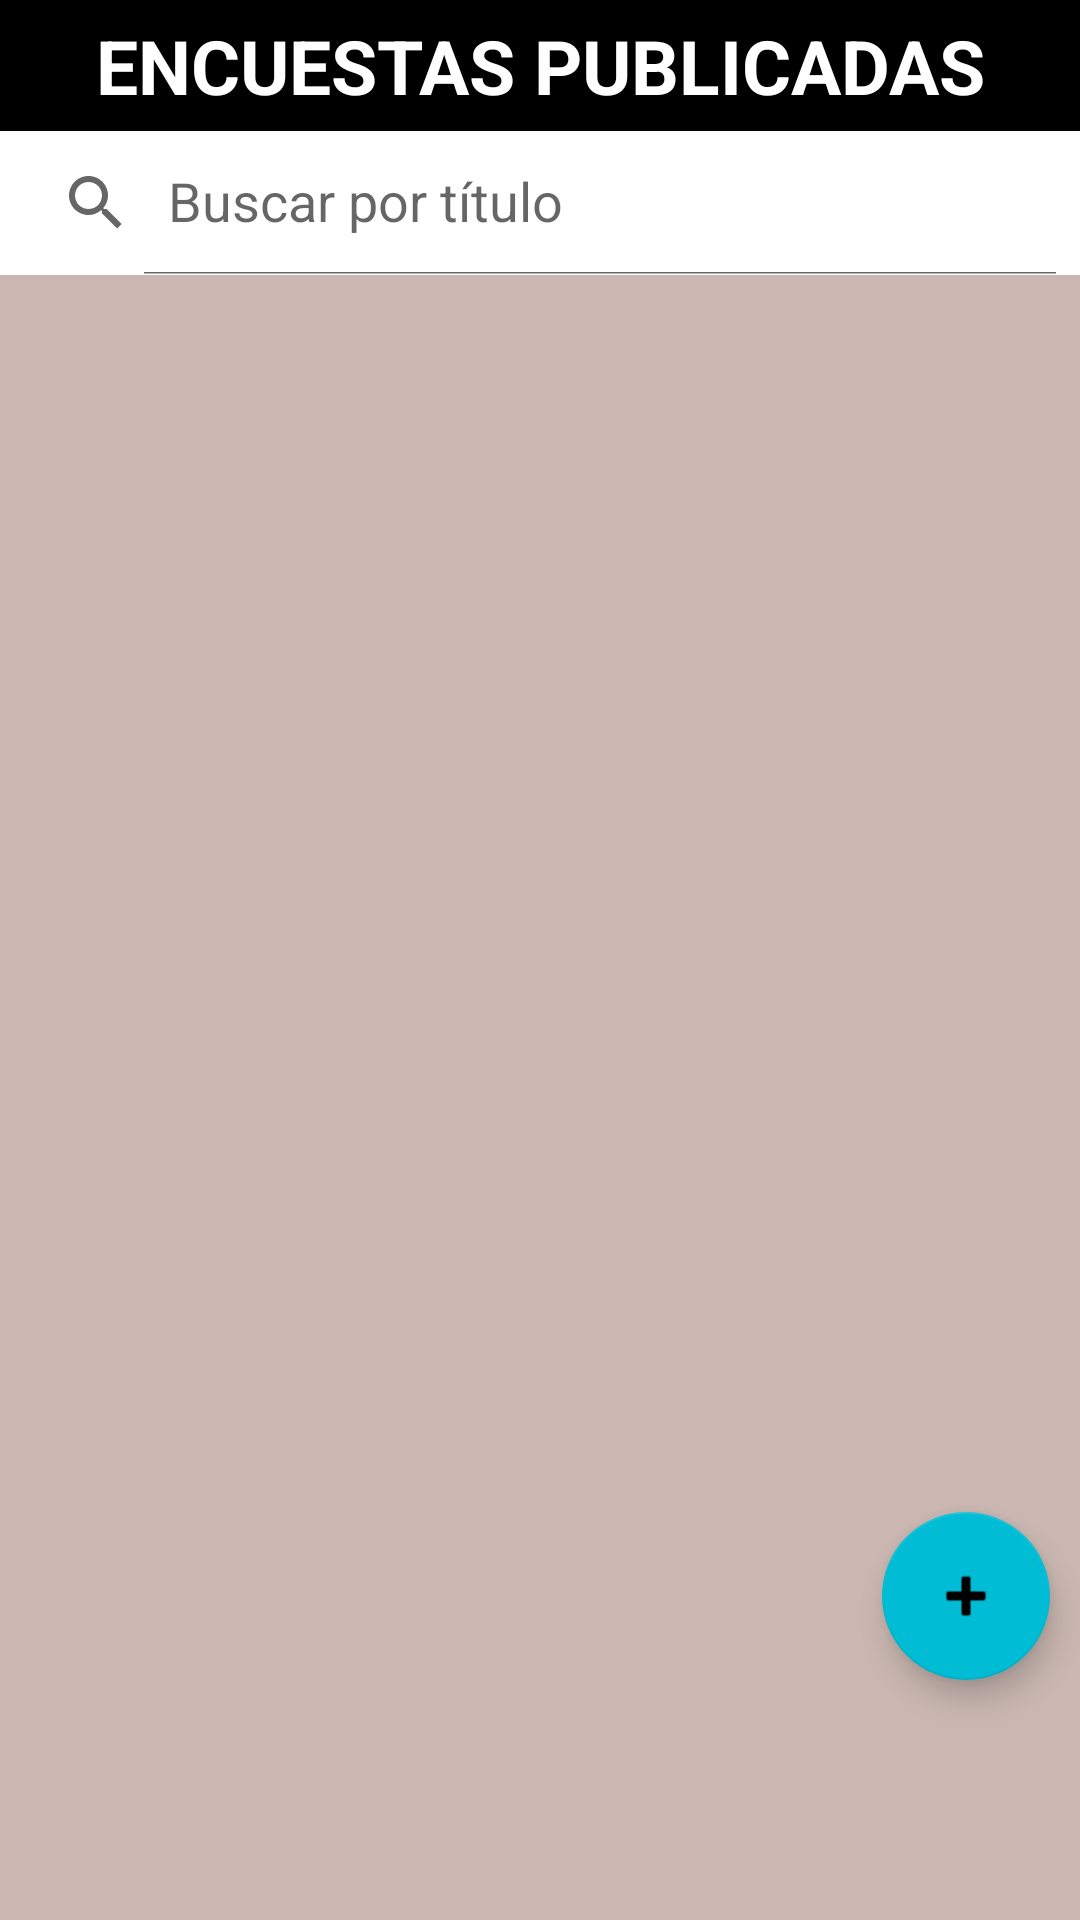

Layout XML and referenced resources for this Android screen:
<!-- AndroidManifest.xml: application theme Theme.Das_ProyectoGrupal_AneNaiaraMaite -->
<!-- res/layout/fragment_dashboard.xml -->
<?xml version="1.0" encoding="utf-8"?>
<androidx.constraintlayout.widget.ConstraintLayout xmlns:android="http://schemas.android.com/apk/res/android"
    xmlns:app="http://schemas.android.com/apk/res-auto"
    xmlns:tools="http://schemas.android.com/tools"
    android:layout_width="match_parent"
    android:layout_height="match_parent"
    android:orientation="vertical"
    android:background="@color/gris"
    tools:context=".ui.preguntas.PreguntasFragment">

    <LinearLayout
        android:id="@+id/linearLayout3"
        android:layout_width="match_parent"
        android:layout_height="match_parent"
        android:orientation="vertical">

        <TextView
            style="@style/titulos"
            android:layout_width="match_parent"
            android:layout_height="wrap_content"
            android:text="@string/t_encuestas">
        </TextView>

        <androidx.appcompat.widget.SearchView
            android:id="@+id/search_view"
            android:layout_width="match_parent"
            app:queryHint="@string/buscarTitulo"
            app:iconifiedByDefault="false"
            android:background="@color/white"
            android:layout_height="wrap_content" />

        <androidx.recyclerview.widget.RecyclerView
            android:id="@+id/rv_preguntas"
            android:layout_width="match_parent"
            android:layout_height="match_parent"
            android:layout_marginBottom="60dp" />
    </LinearLayout>

    <com.google.android.material.floatingactionbutton.FloatingActionButton
        android:id="@+id/fab_anadirPregunta"
        android:layout_width="wrap_content"
        android:layout_height="79dp"
        android:layout_marginBottom="80dp"
        android:layout_marginRight="10dp"
        android:clickable="true"
        android:src="@android:drawable/ic_input_add"
        app:layout_constraintBottom_toBottomOf="parent"
        app:layout_constraintEnd_toEndOf="parent" />

</androidx.constraintlayout.widget.ConstraintLayout>
<!-- resources referenced by this layout -->
<resources>
  <color name="gris">#CAB7B1</color>
  <color name="white">#FFFFFFFF</color>
  <string name="buscarTitulo">Buscar por título</string>
  <string name="t_encuestas">ENCUESTAS PUBLICADAS</string>
  <style name="titulos" parent="Theme.MaterialComponents.DayNight.DarkActionBar">
          <item name="android:background">@color/negro</item>
          <item name="android:textSize">25dp</item>
          <item name="android:layout_gravity">center</item>
          <item name="android:paddingHorizontal">15dp</item>
          <item name="android:paddingLeft">10dp</item>
          <item name="android:paddingTop">5dp</item>
          <item name="android:font">@font/alata</item>
          <item name="android:paddingBottom">5dp</item>
          <item name="android:textAllCaps">true</item>
          <item name="android:textAlignment">center</item>
          <item name="android:textColor">@color/white</item>
          <item name="android:textStyle">bold</item>
      </style>
  <style name="Theme.Das_ProyectoGrupal_AneNaiaraMaite" parent="Theme.MaterialComponents.DayNight.DarkActionBar">
          
          <item name="colorPrimary">@color/azul_turquesa</item>
          <item name="colorPrimaryVariant">@color/azul_oscuro</item>
          <item name="colorOnPrimary">@color/white</item>
          
          <item name="colorSecondary">@color/contraste</item>
          <item name="colorSecondaryVariant">@color/teal_700</item>
          <item name="colorOnSecondary">@color/negro</item>
          
          <item name="android:statusBarColor">?attr/colorPrimaryVariant</item>
          
      </style>
  <color name="negro">#FF000000</color>
  <color name="azul_turquesa">#0E5761</color>
  <color name="azul_oscuro">#042940</color>
  <color name="contraste">#00BCD4</color>
  <color name="teal_700">#028090</color>
</resources>
